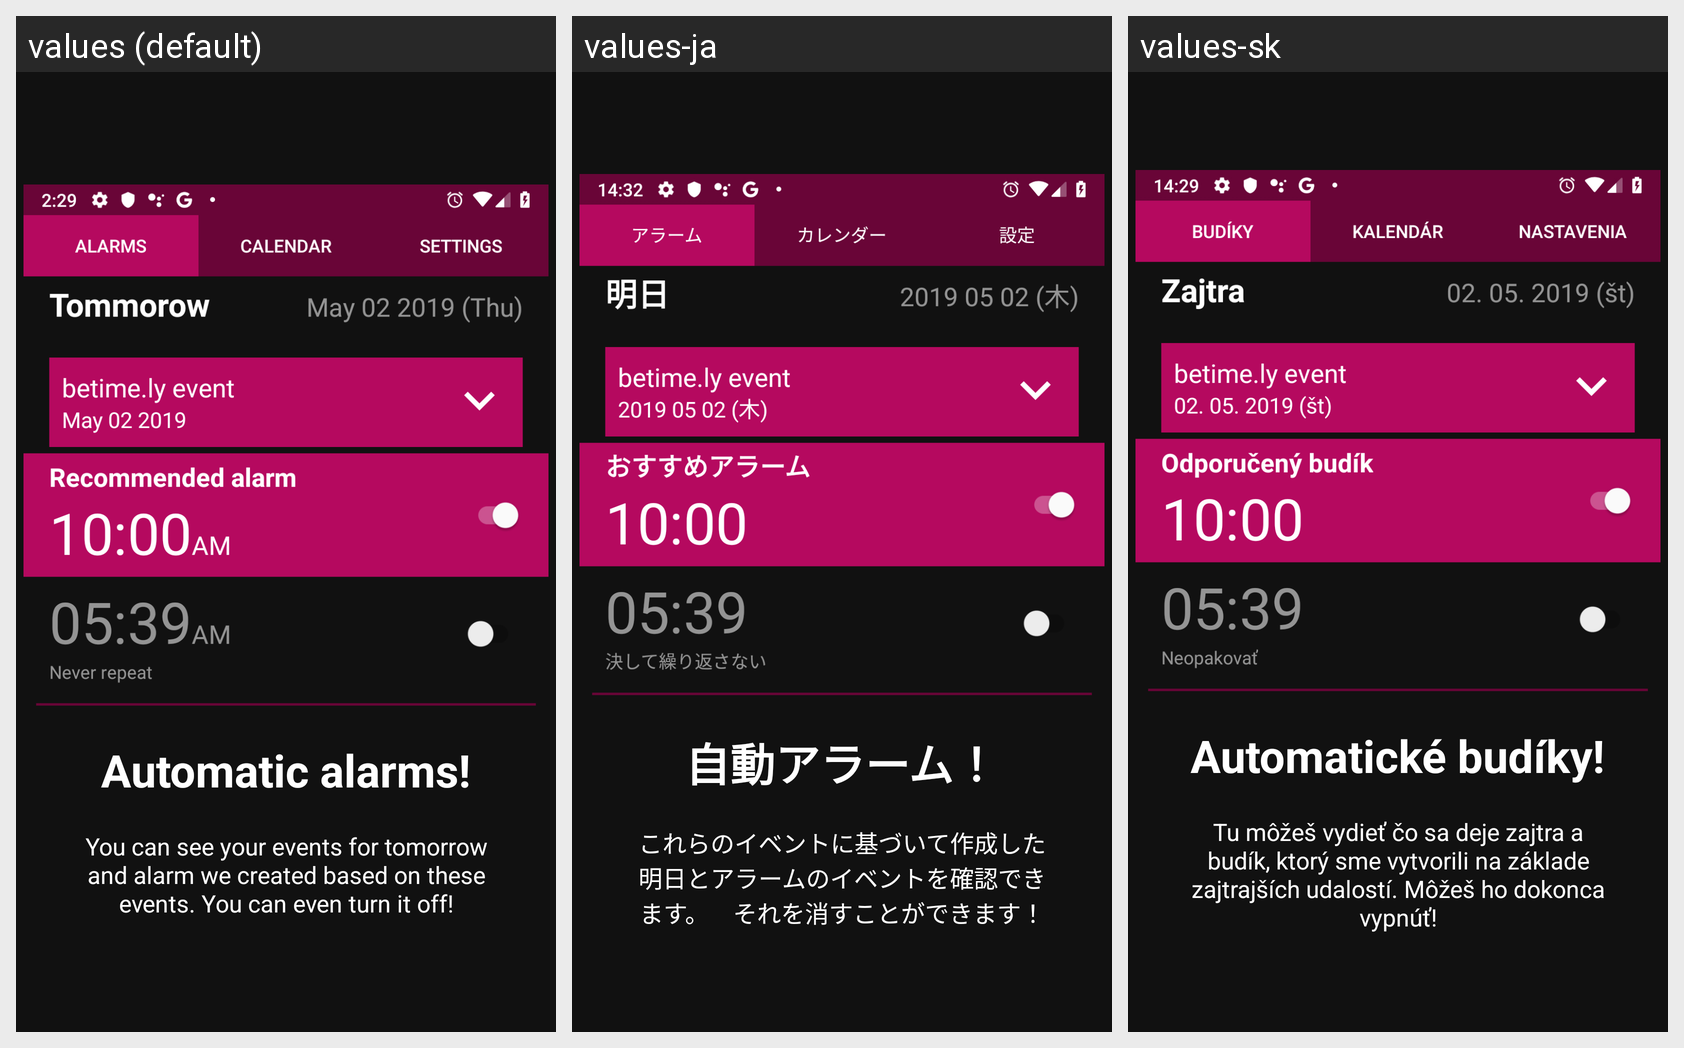

The same Android screen rendered under several of its app's locales, left to right. List the strings drawn on it with the default value and each locale's translation.
Android screen res/layout/tutorial_slide2.xml rendered under 3 locales, left to right: values (default), values-ja, values-sk. Device: Nexus 5 (rendered at 1080×1920; each locale shown at half size, 540×960, under a caption strip naming it); theme AppTheme.
Strings drawn on this screen, with the default value and each locale's value (text and hints the layout hard-codes, and strings that could not be matched under every locale, appear in the picture but are not listed):

tutorial_slide2_title
  values: Automatic alarms!
  values-ja: 自動アラーム！
  values-sk: Automatické budíky!

tutorial_slide2_desc
  values: You can see your events for tomorrow and alarm we created based on these events. You can even turn it off!
  values-ja: これらのイベントに基づいて作成した明日とアラームのイベントを確認できます。　それを消すことができます！
  values-sk: Tu môžeš vydieť čo sa deje zajtra a budík, ktorý sme vytvorili na základe zajtrajších udalostí. Môžeš ho dokonca vypnúť!
